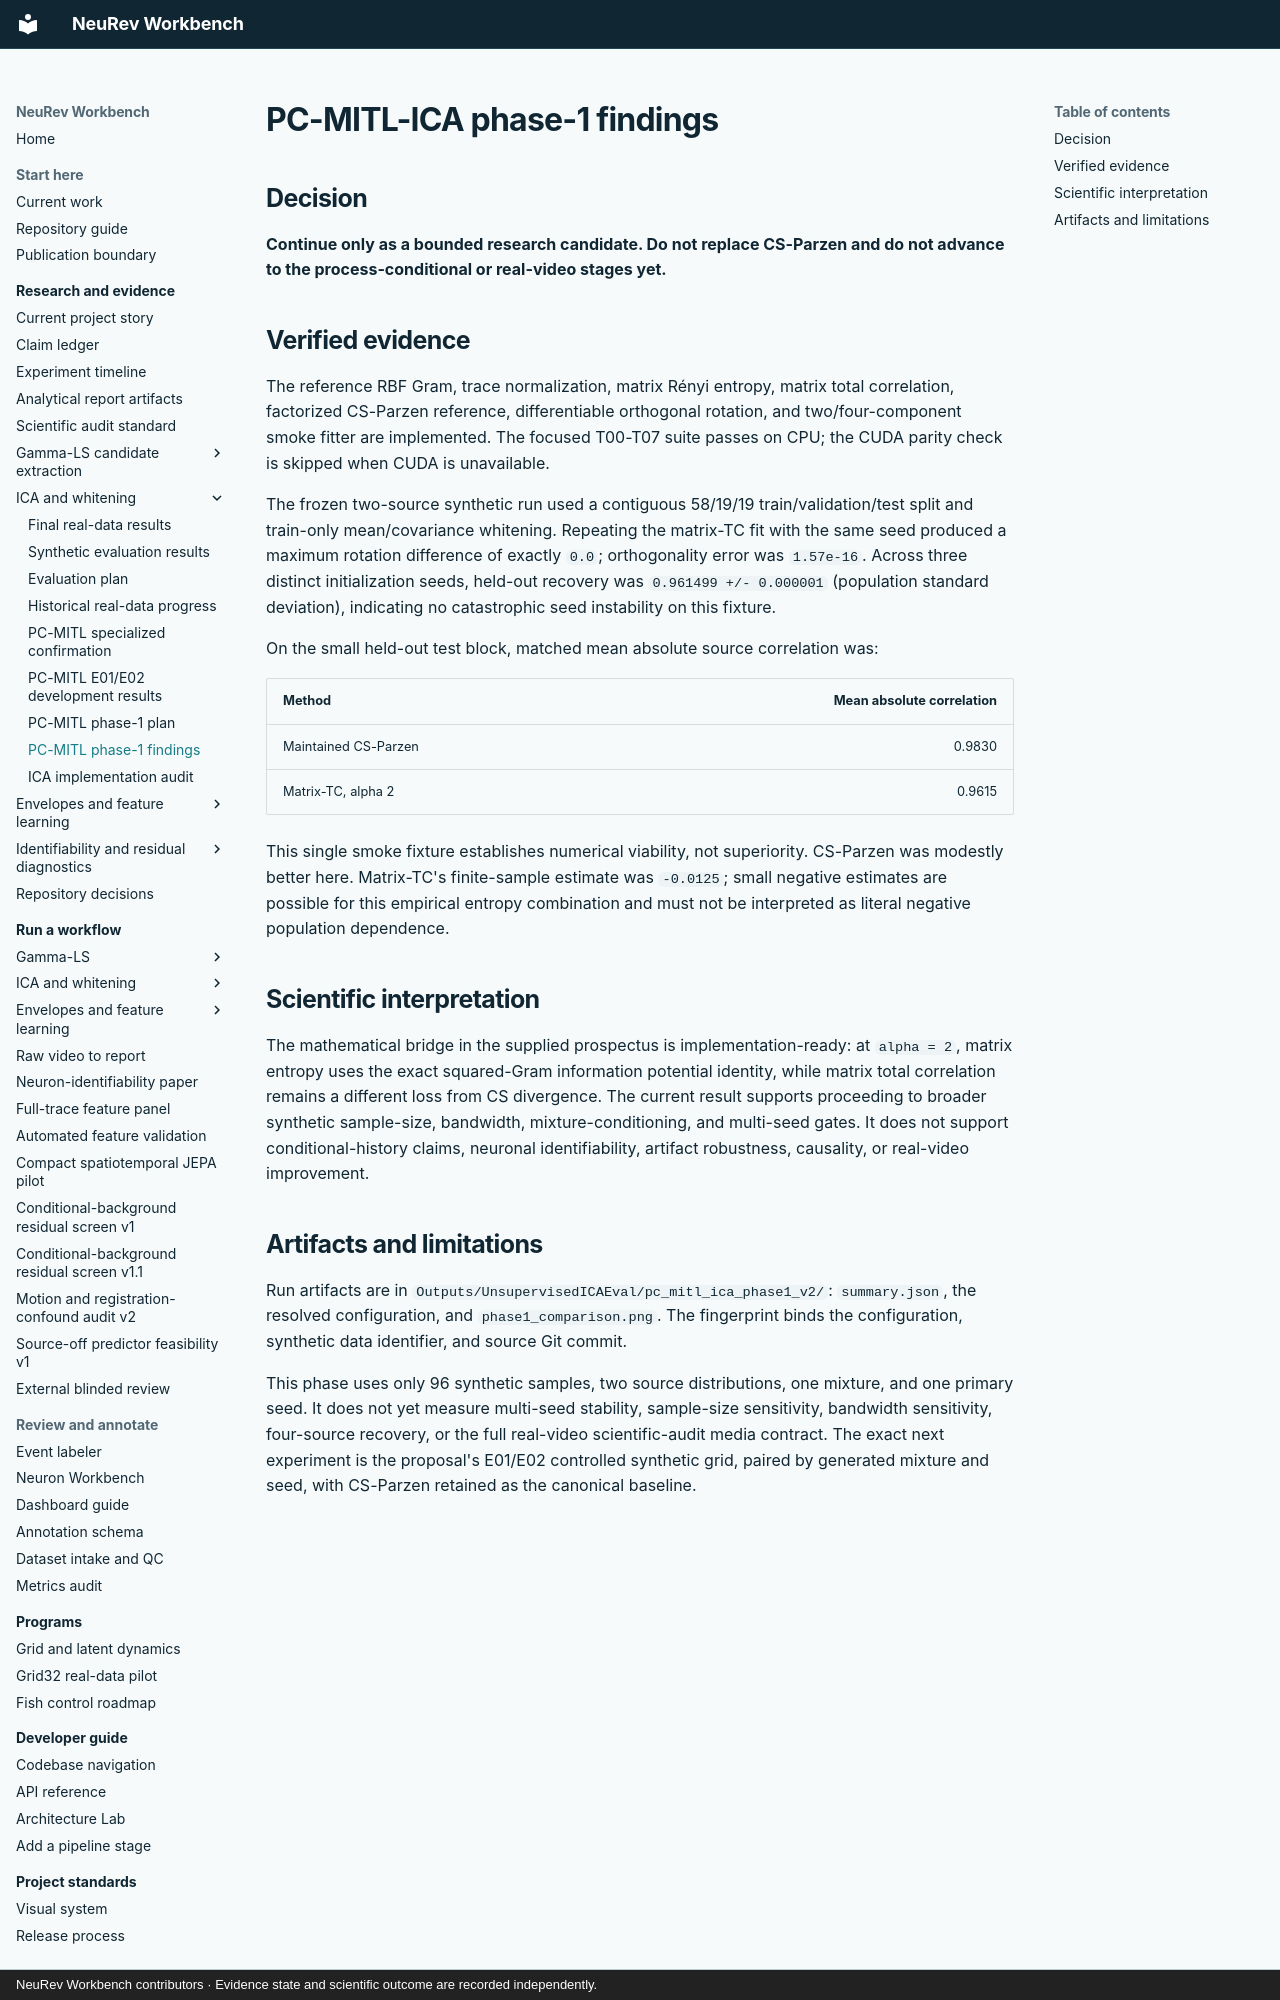

repository: Jibby2k1/NeuRev-Workbench · page: research/reports/phase1_findings/index.html · generator: mkdocs · copyright: NeuRev Workbench contributors · Evidence state and scientific outcome are recorded independently.

# PC-MITL-ICA phase-1 findings

## Decision

**Continue only as a bounded research candidate. Do not replace CS-Parzen and
do not advance to the process-conditional or real-video stages yet.**

## Verified evidence

The reference RBF Gram, trace normalization, matrix Rényi entropy, matrix total
correlation, factorized CS-Parzen reference, differentiable orthogonal rotation,
and two/four-component smoke fitter are implemented. The focused T00-T07 suite
passes on CPU; the CUDA parity check is skipped when CUDA is unavailable.

The frozen two-source synthetic run used a contiguous 58/19/19
train/validation/test split and train-only mean/covariance whitening. Repeating
the matrix-TC fit with the same seed produced a maximum rotation difference of
exactly `0.0`; orthogonality error was `1.57e-16`. Across three distinct
initialization seeds, held-out recovery was `0.961499 +/- 0.000001` (population
standard deviation), indicating no catastrophic seed instability on this
fixture.

On the small held-out test block, matched mean absolute source correlation was:

| Method | Mean absolute correlation |
| --- | ---: |
| Maintained CS-Parzen | 0.9830 |
| Matrix-TC, alpha 2 | 0.9615 |

This single smoke fixture establishes numerical viability, not superiority.
CS-Parzen was modestly better here. Matrix-TC's finite-sample estimate was
`-0.0125`; small negative estimates are possible for this empirical entropy
combination and must not be interpreted as literal negative population
dependence.

## Scientific interpretation

The mathematical bridge in the supplied prospectus is implementation-ready:
at `alpha = 2`, matrix entropy uses the exact squared-Gram information
potential identity, while matrix total correlation remains a different loss
from CS divergence. The current result supports proceeding to broader
synthetic sample-size, bandwidth, mixture-conditioning, and multi-seed gates.
It does not support conditional-history claims, neuronal identifiability,
artifact robustness, causality, or real-video improvement.
